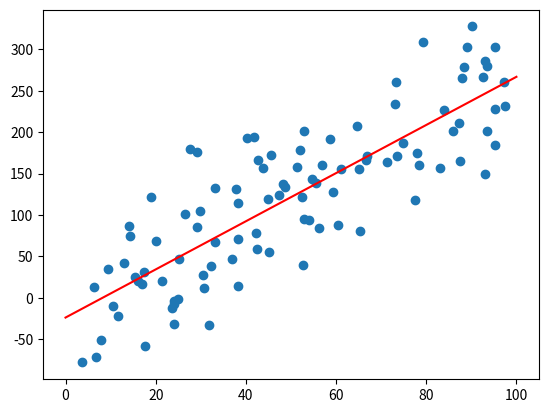

The script that saved this image:
import matplotlib.pyplot as plt
import numpy as np

# Generate 100 random x values between 0 and 50
x = np.random.rand(100) * 100
m = 2.5  # Slope
c = 5  # Intercept
noise = np.random.randn(100) * 50 # Random noise

# Calculate y based on the linear equation plus noise
# to simulate real life data
y = m * x + c + noise


# calculating derivative of error with respect to m and c,
# we arrive at two linear equations of the form
# a1 * m + b1 * c = d1
# a2 * m + b2 * c = d2

# values of all coefficients
a1 = sum([i*i for i in x])
b1 = sum(x)
d1 = sum([x[i]*y[i] for i in range(len(x))])
a2 = b1
b2 = len(x)
d2 = sum(y)

# using crammer's rule to solve for m and c
m = (d1 * b2 - d2 * b1)/(a1 * b2 - a2 * b1)
c = (d1 * a2 - d2 * a1)/(b1 * a2 - a1 * b2)

# example answer
plt.figure(1)
plt.scatter(x, y,)
x0 = [0, 100]
y0 = [c, c + 100*m]
plt.plot(x0, y0, label = 'Line', color = 'red')
plt.show()